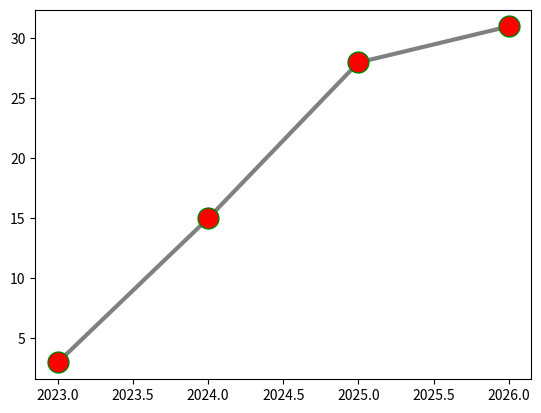

Here is the Python script that generated this plot:
import matplotlib.pyplot as plt
import numpy as np

x = np.array([2023, 2024, 2025, 2026])
y = np.array([3, 15, 28, 31])
plt.plot(x, y, marker=".",    # customize the marker
                markersize=30,     # customize the marker size
                markerfacecolor="Red",   # customize the color of the marker 
                markeredgecolor="Green",  # customize the color of the edges(borders) of the marker
                linestyle="solid",  
                linewidth=3,
                color="Grey")     
plt.show()



"""
HERE ARE ALL THE MARKERS: 

Points/dots

. : point
, : pixel

Basic shapes

o : circle
s : square
D : diamond
d : thin diamond
p : pentagon
h : hexagon1
H : hexagon2
8 : octagon

Triangles

v : triangle down
^ : triangle up
< : triangle left
> : triangle right
1 : tri_down
2 : tri_up
3 : tri_left
4 : tri_right

Lines/crosses

+ : plus
x : x
X : filled x
| : vertical line
_ : horizontal line

"""



"""
HERE ARE ALL THE LINE STYLES :

"solid" or "-" → Solid
"dashed" or "--" → Dashed
"dashdot" or "-." → Dash-dot
"dotted" or ":" → Dotted
"None" (or "", " ", "none") → No line (markers only)

"""
